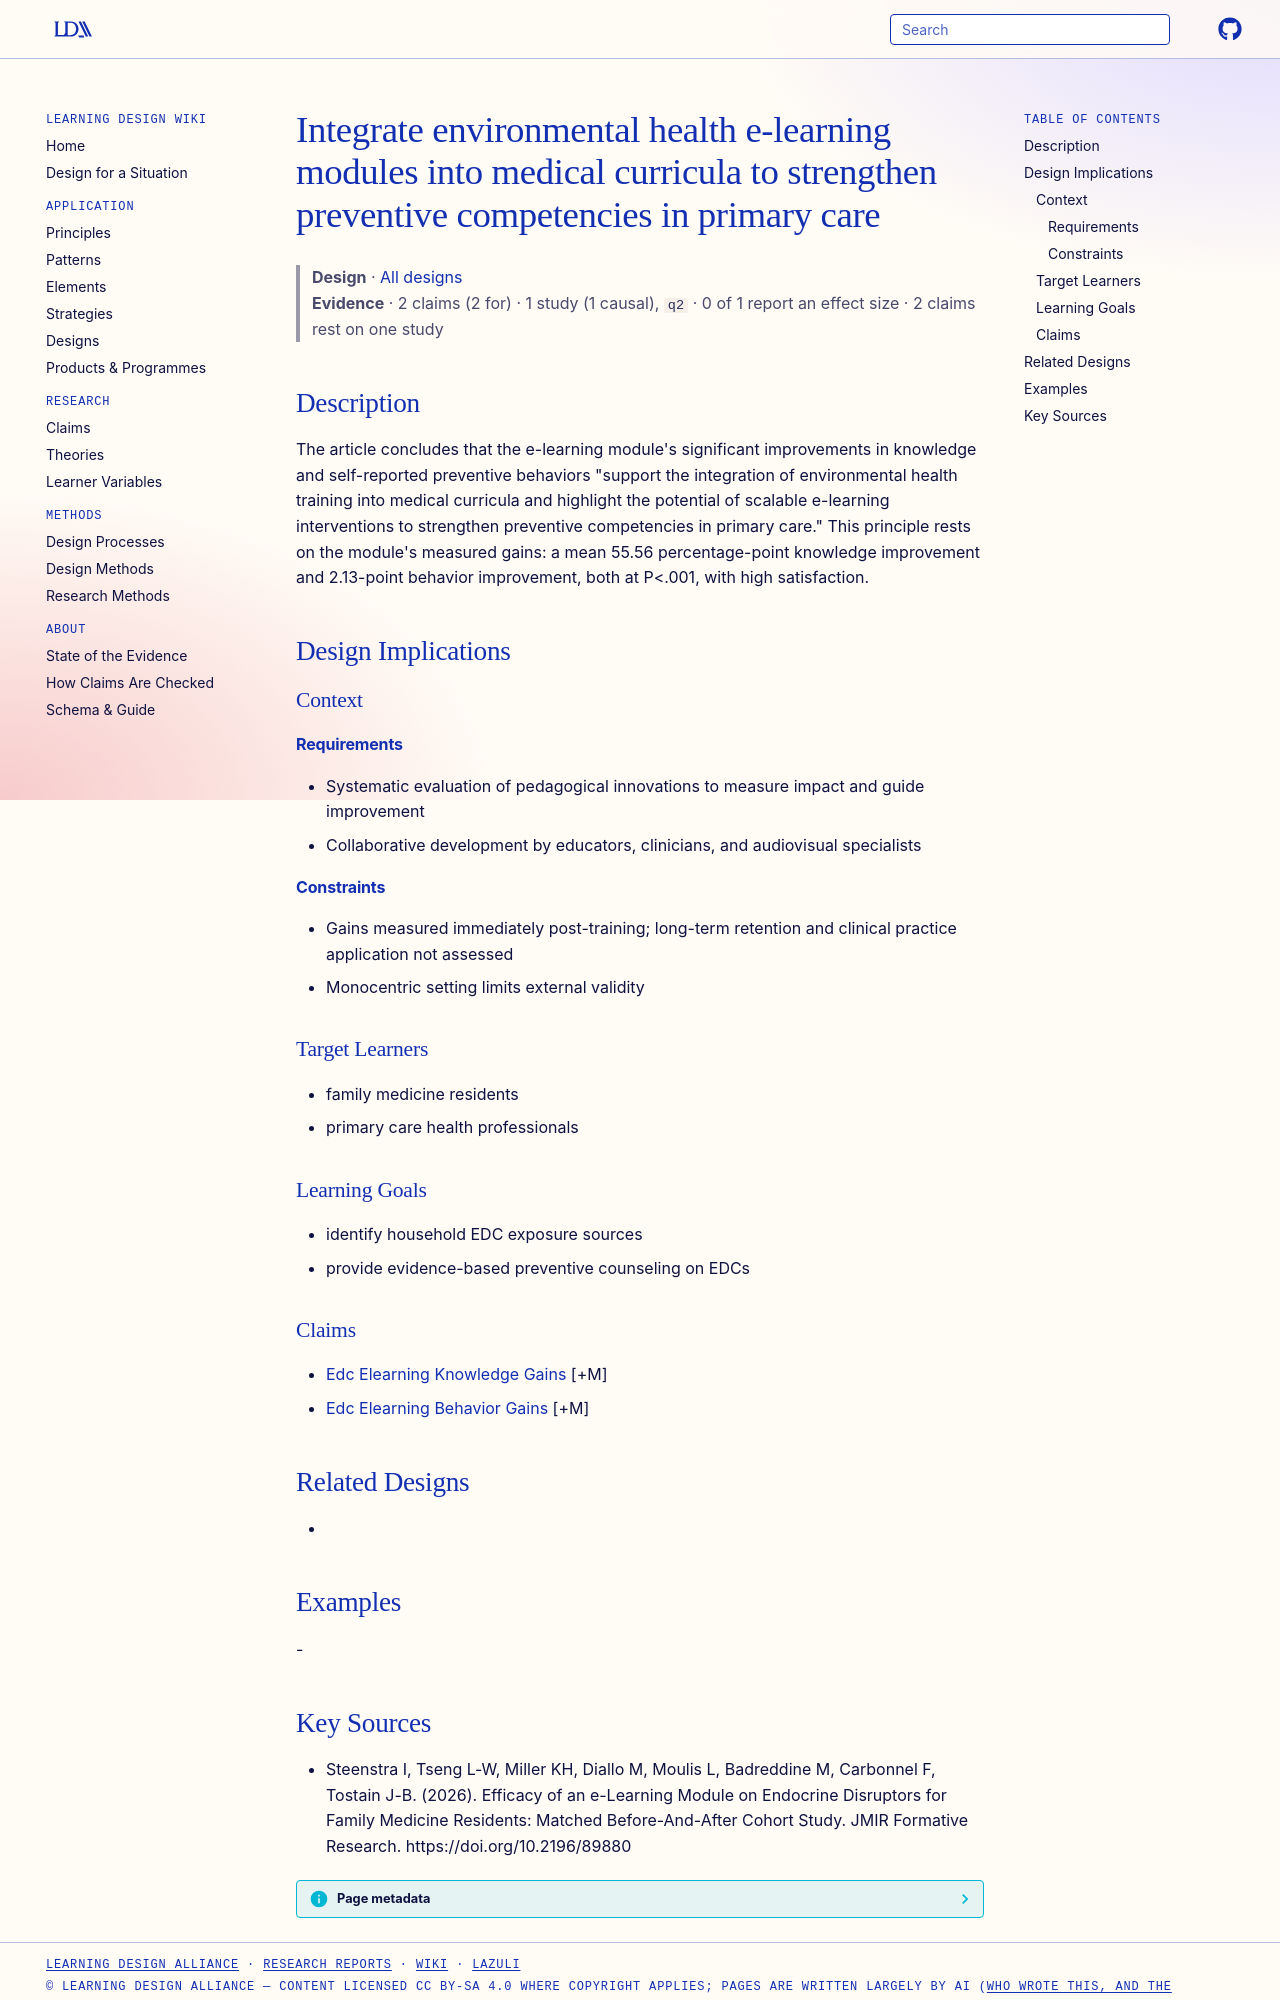

repository: Learning-Design-Alliance/learning-wiki · page: designs/integrate-environmental-health-elearning-medical-curricula/index.html · generator: mkdocs

---
type: design
id: integrate-environmental-health-elearning-medical-curricula
title: Integrate environmental health e-learning modules into medical curricula to strengthen preventive competencies in primary care
description: "The article concludes that the e-learning module's significant improvements in knowledge and self-reported preventive behaviors \"support the integration of environmental health training into medical curricula and high..."
status: review
generated:
  by: "process:settle-candidates"
  at: 2026-11-04
sources:
  - id: steenstra-i-2026
    resource: "https://doi.org/10.2196/89880"
    title: "Steenstra I, Tseng L-W, Miller KH, Diallo M, Moulis L, Badreddine M, Carbonnel F, Tostain J-B. (2026). Efficacy of an e-Learning Module on Endocrine Disruptors for Family Medicine Residents: Matched Before-And-After Cohort Study. JMIR Formative Research. https://doi.org/10.2196/89880"
    author: Steenstra I, Tseng L-W, Miller KH, Diallo M, Moulis L, Badreddine M, Carbonnel F, Tostain J-B
---

# Integrate environmental health e-learning modules into medical curricula to strengthen preventive competencies in primary care

> **Design** · [All designs](index.md)
> **Evidence** · 2 claims (2 for) · 1 study (1 causal), `q2` · 0 of 1 report an effect size · 2 claims rest on one study

## Description
The article concludes that the e-learning module's significant improvements in knowledge and self-reported preventive behaviors "support the integration of environmental health training into medical curricula and highlight the potential of scalable e-learning interventions to strengthen preventive competencies in primary care." This principle rests on the module's measured gains: a mean 55.56 percentage-point knowledge improvement and 2.13-point behavior improvement, both at P<.001, with high satisfaction.

## Design Implications

### Context
#### Requirements
- Systematic evaluation of pedagogical innovations to measure impact and guide improvement
- Collaborative development by educators, clinicians, and audiovisual specialists
#### Constraints
- Gains measured immediately post-training; long-term retention and clinical practice application not assessed
- Monocentric setting limits external validity

### Target Learners
- family medicine residents
- primary care health professionals

### Learning Goals
- identify household EDC exposure sources
- provide evidence-based preventive counseling on EDCs

### Claims
- [Edc Elearning Knowledge Gains](../claims/edc-elearning-knowledge-gains.md) [+M]
- [Edc Elearning Behavior Gains](../claims/edc-elearning-behavior-gains.md) [+M]

## Related Designs
- 

## Examples
-
